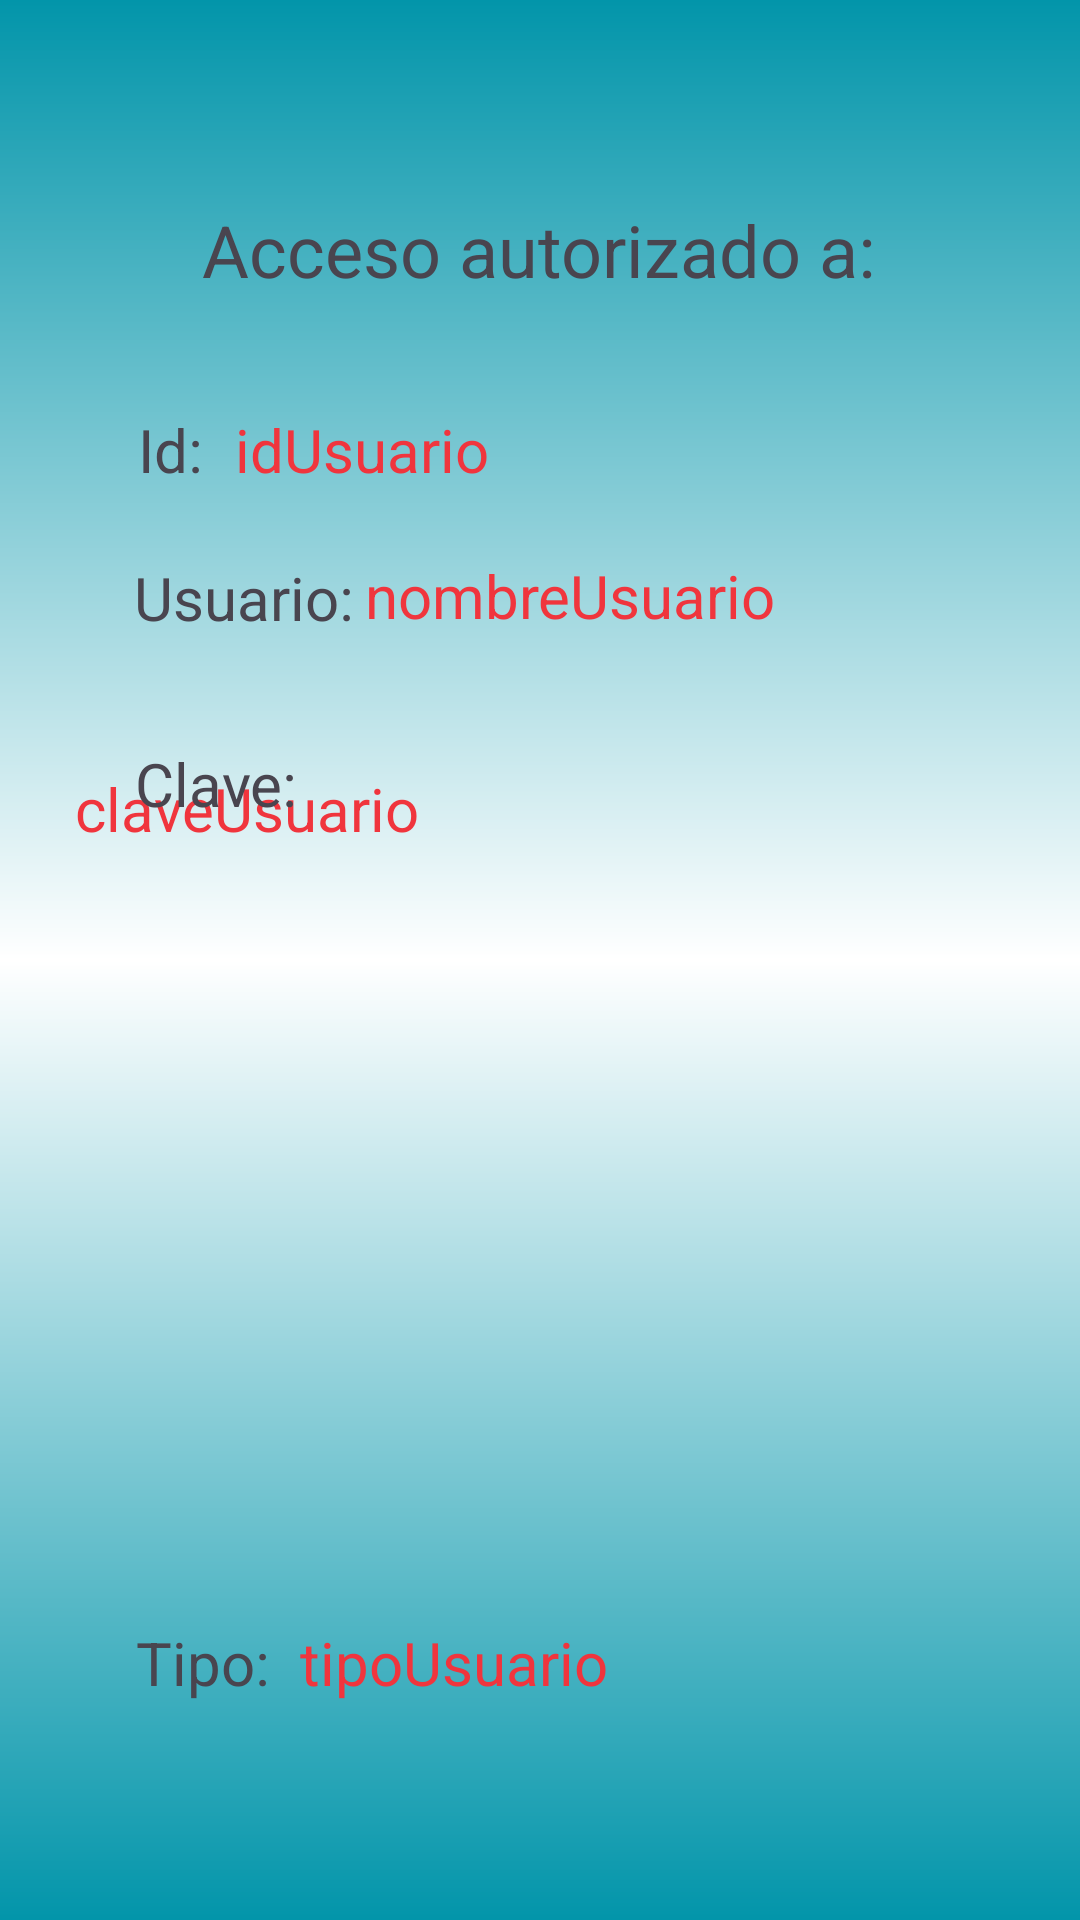

Write the Android layout XML for this screen, with the resource values it uses.
<!-- AndroidManifest.xml: application theme Theme.LoginApiRest_HuellaApp -->
<!-- res/layout/activity_secondary.xml -->
<?xml version="1.0" encoding="utf-8"?>
<androidx.constraintlayout.widget.ConstraintLayout xmlns:android="http://schemas.android.com/apk/res/android"
    xmlns:app="http://schemas.android.com/apk/res-auto"
    xmlns:tools="http://schemas.android.com/tools"
    android:id="@+id/main"
    android:layout_width="match_parent"
    android:layout_height="match_parent"
    tools:context=".SecondaryActivity">

    <View
        android:id="@+id/rectangulo_izqInf"
        android:layout_width="match_parent"
        android:layout_height="match_parent"
        android:background="@drawable/rectangulo_fondo_azul"
        app:layout_constraintEnd_toEndOf="parent"
        app:layout_constraintHorizontal_bias="0.0"
        app:layout_constraintStart_toStartOf="parent"
        app:layout_constraintTop_toTopOf="parent" />

    <View
        android:id="@+id/rectangulo_izqInf2"
        android:layout_width="match_parent"
        android:layout_height="match_parent"
        android:background="@drawable/rectangulo_fondo_azul"
        app:layout_constraintEnd_toEndOf="parent"
        app:layout_constraintHorizontal_bias="0.0"
        app:layout_constraintStart_toStartOf="parent"
        app:layout_constraintTop_toTopOf="parent" />

    <TextView
        android:id="@+id/lbl_tipoAcceso"
        android:layout_width="wrap_content"
        android:layout_height="wrap_content"
        android:text="tipoUsuario"
        android:textColor="@color/AppRojo"
        android:textSize="20sp"
        app:layout_constraintBottom_toBottomOf="@+id/rectangulo_izqInf"
        app:layout_constraintEnd_toEndOf="parent"
        app:layout_constraintHorizontal_bias="0.389"
        app:layout_constraintStart_toStartOf="parent"
        app:layout_constraintTop_toTopOf="parent"
        app:layout_constraintVertical_bias="0.882" />

    <TextView
        android:id="@+id/lbl_claveAcceso"
        android:layout_width="315dp"
        android:layout_height="281dp"
        android:text="claveUsuario"
        android:textColor="@color/AppRojo"
        android:textSize="20sp"
        app:layout_constraintBottom_toBottomOf="@+id/rectangulo_izqInf"
        app:layout_constraintEnd_toEndOf="parent"
        app:layout_constraintHorizontal_bias="0.552"
        app:layout_constraintStart_toStartOf="parent"
        app:layout_constraintTop_toTopOf="parent"
        app:layout_constraintVertical_bias="0.713" />

    <TextView
        android:id="@+id/lbl_usuarioAcceso"
        android:layout_width="wrap_content"
        android:layout_height="wrap_content"
        android:text="nombreUsuario"
        android:textColor="@color/AppRojo"
        android:textSize="20sp"
        app:layout_constraintBottom_toBottomOf="@+id/rectangulo_izqInf"
        app:layout_constraintEnd_toEndOf="parent"
        app:layout_constraintHorizontal_bias="0.545"
        app:layout_constraintStart_toStartOf="parent"
        app:layout_constraintTop_toTopOf="parent"
        app:layout_constraintVertical_bias="0.302" />

    <TextView
        android:id="@+id/lbl_idAcceso"
        android:layout_width="wrap_content"
        android:layout_height="wrap_content"
        android:text="idUsuario"
        android:textColor="@color/AppRojo"
        android:textSize="20sp"
        app:layout_constraintBottom_toBottomOf="@+id/rectangulo_izqInf"
        app:layout_constraintEnd_toEndOf="parent"
        app:layout_constraintHorizontal_bias="0.285"
        app:layout_constraintStart_toStartOf="parent"
        app:layout_constraintTop_toBottomOf="@+id/lbl_tituloAcceso"
        app:layout_constraintVertical_bias="0.072" />

    <TextView
        android:id="@+id/lbl_tituloTipo"
        android:layout_width="wrap_content"
        android:layout_height="wrap_content"
        android:text="Tipo: "
        android:textSize="20sp"
        app:layout_constraintBottom_toBottomOf="@+id/rectangulo_izqInf"
        app:layout_constraintEnd_toEndOf="parent"
        app:layout_constraintHorizontal_bias="0.146"
        app:layout_constraintStart_toStartOf="parent"
        app:layout_constraintTop_toTopOf="parent"
        app:layout_constraintVertical_bias="0.882" />

    <TextView
        android:id="@+id/lbl_tituloClave"
        android:layout_width="wrap_content"
        android:layout_height="wrap_content"
        android:text="Clave:"
        android:textSize="20sp"
        app:layout_constraintBottom_toBottomOf="@+id/rectangulo_izqInf"
        app:layout_constraintEnd_toEndOf="parent"
        app:layout_constraintHorizontal_bias="0.147"
        app:layout_constraintStart_toStartOf="parent"
        app:layout_constraintTop_toTopOf="parent"
        app:layout_constraintVertical_bias="0.404" />

    <TextView
        android:id="@+id/lbl_tituloAcceso"
        android:layout_width="wrap_content"
        android:layout_height="wrap_content"
        android:text="Acceso autorizado a:"
        android:textSize="24sp"
        app:layout_constraintBottom_toBottomOf="@+id/rectangulo_izqInf"
        app:layout_constraintEnd_toEndOf="parent"
        app:layout_constraintHorizontal_bias="0.497"
        app:layout_constraintStart_toStartOf="@+id/rectangulo_izqInf"
        app:layout_constraintTop_toTopOf="parent"
        app:layout_constraintVertical_bias="0.11" />

    <TextView
        android:id="@+id/lbl_tituloID"
        android:layout_width="wrap_content"
        android:layout_height="wrap_content"
        android:text="Id:"
        android:textSize="20sp"
        app:layout_constraintBottom_toBottomOf="@+id/rectangulo_izqInf"
        app:layout_constraintEnd_toEndOf="parent"
        app:layout_constraintHorizontal_bias="0.136"
        app:layout_constraintStart_toStartOf="parent"
        app:layout_constraintTop_toBottomOf="@+id/lbl_tituloAcceso"
        app:layout_constraintVertical_bias="0.072" />

    <TextView
        android:id="@+id/lbl_tituloNombre"
        android:layout_width="wrap_content"
        android:layout_height="wrap_content"
        android:text="Usuario: "
        android:textSize="20sp"
        app:layout_constraintBottom_toBottomOf="@+id/rectangulo_izqInf"
        app:layout_constraintEnd_toEndOf="parent"
        app:layout_constraintHorizontal_bias="0.159"
        app:layout_constraintStart_toStartOf="parent"
        app:layout_constraintTop_toTopOf="parent"
        app:layout_constraintVertical_bias="0.303" />


</androidx.constraintlayout.widget.ConstraintLayout>
<!-- resources referenced by this layout -->
<resources>
  <color name="AppRojo">#f0353d</color>
  <!-- drawable rectangulo_fondo_azul (drawable) -->
  <?xml version="1.0" encoding="utf-8"?>
  <shape xmlns:android="http://schemas.android.com/apk/res/android">
      <gradient
          android:angle="270"
          android:startColor="#0295aa"
          android:centerColor="@color/white"
          android:endColor="#0295aa"
          android:centerY="0.5"
          android:type="linear" />
      <corners android:radius="0dp" />
  </shape>
  <style name="Theme.LoginApiRest_HuellaApp" parent="Base.Theme.LoginApiRest_HuellaApp" />
  <color name="white">#FFFFFFFF</color>
  <style name="Base.Theme.LoginApiRest_HuellaApp" parent="Theme.Material3.DayNight.NoActionBar">
          
          
      </style>
</resources>
